Photos from the image-classification dataset "data" in the GitHub repository pedrohenriquebraga/object-detection-project. Its 10 classes are: car, cars, cat, cats, chair, chairs, dog, dogs, door, doors.

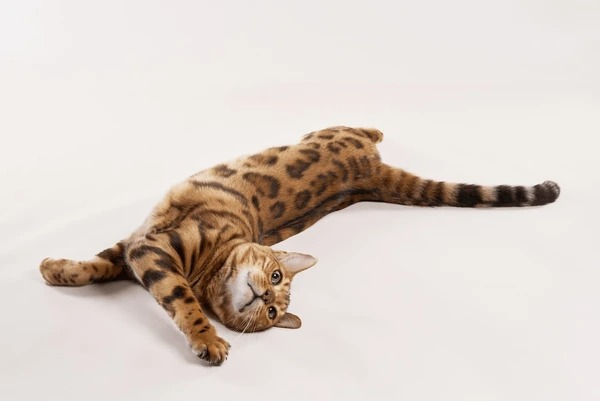
Label: cat

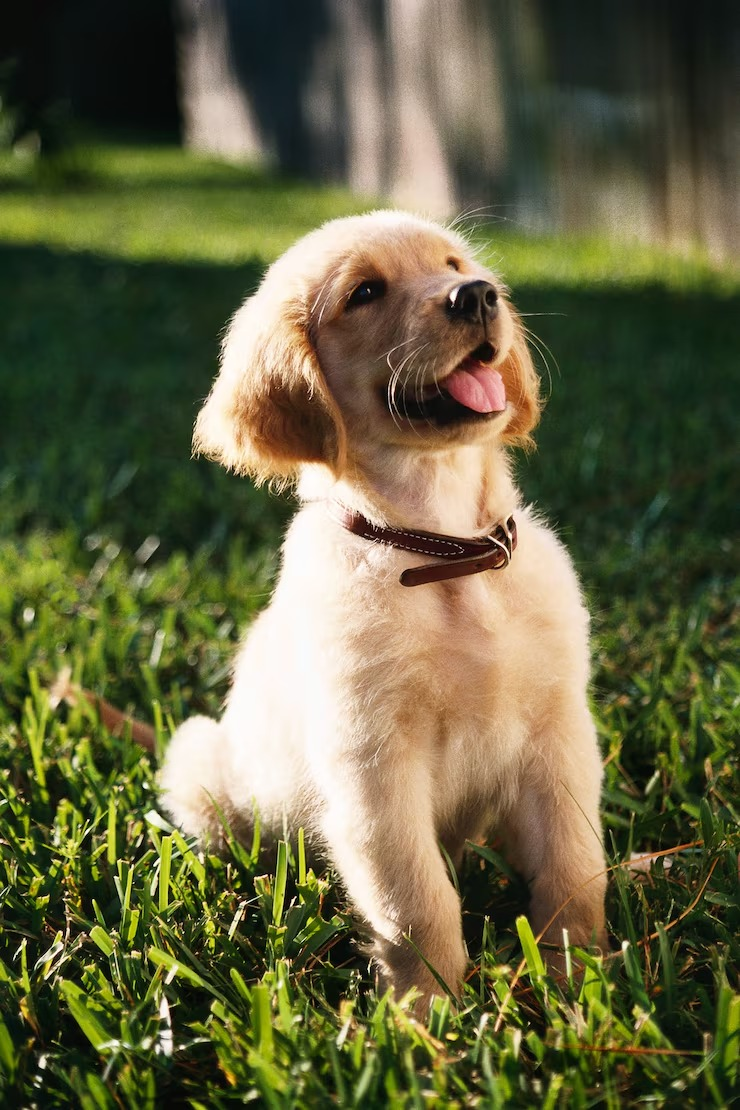
Label: dogs

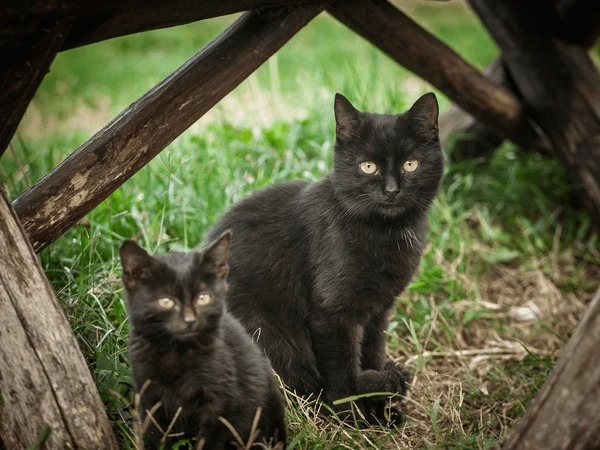
Label: cats

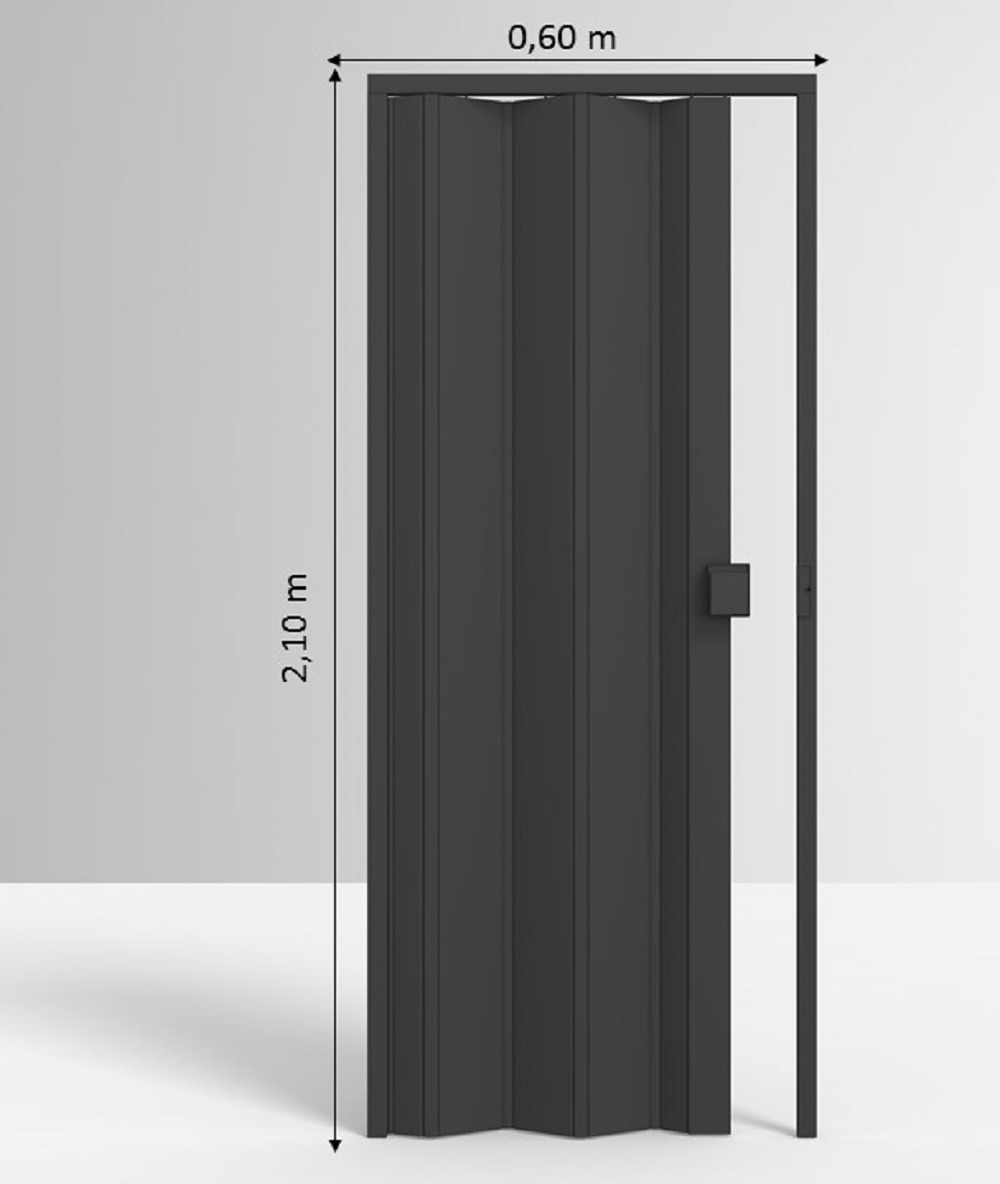
Label: doors

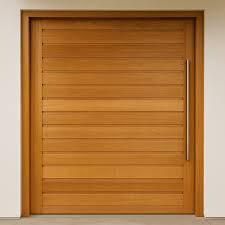
Label: door

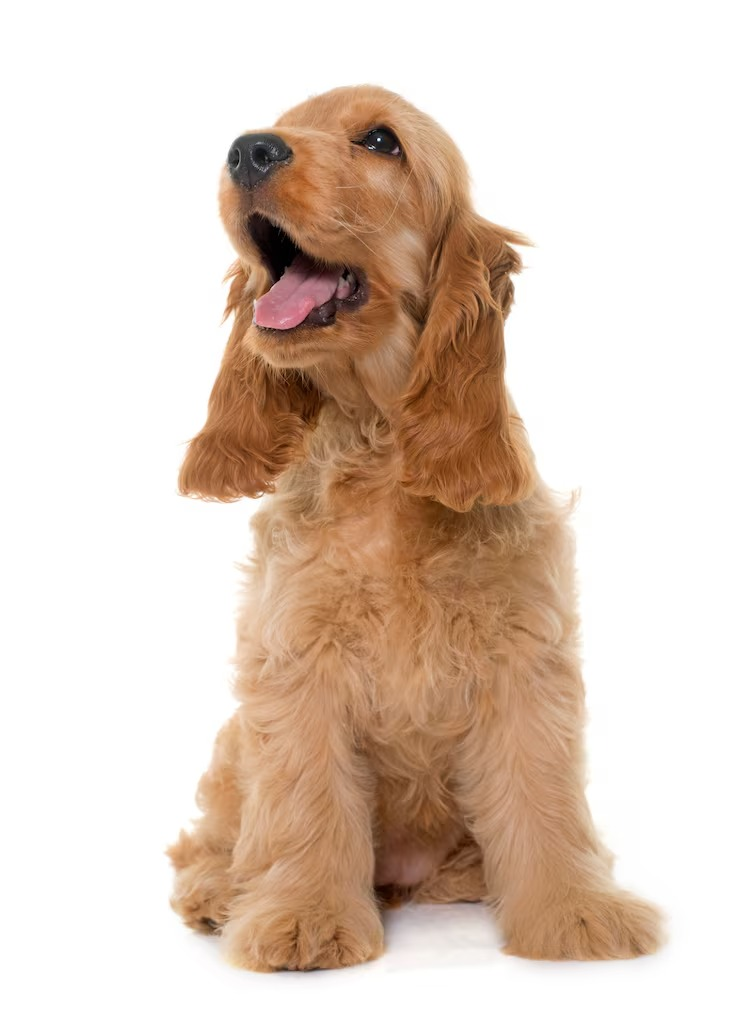
Label: dog
